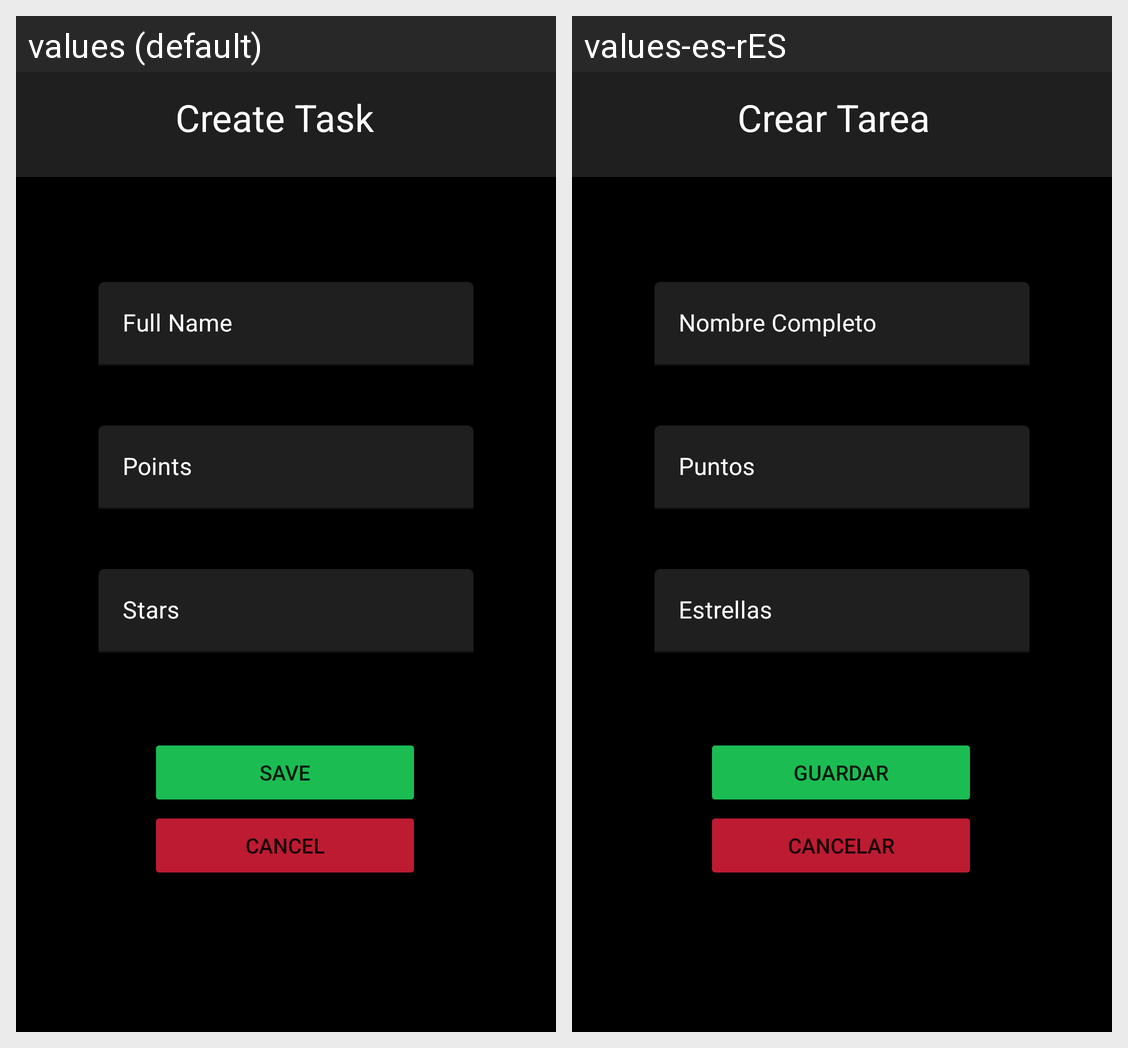

This grid shows one Android layout under two languages. Give, for every string resource on the screen, its name, the default text and each shown locale's text.
Android screen res/layout/activity_add_task.xml rendered under 2 locales, left to right: values (default), values-es-rES. Device: Nexus 5 (rendered at 1080×1920; each locale shown at half size, 540×960, under a caption strip naming it); theme Theme.Task4Home.
Strings drawn on this screen, with the default value and each locale's value (text and hints the layout hard-codes, and strings that could not be matched under every locale, appear in the picture but are not listed):

create_Task
  values: Create Task
  values-es-rES: Crear Tarea

name_text
  values: Full Name
  values-es-rES: Nombre Completo

points_text
  values: Points
  values-es-rES: Puntos

stars_Text
  values: Stars
  values-es-rES: Estrellas

guardar_Tarea
  values: Save
  values-es-rES: Guardar

cancelar_tarea
  values: Cancel
  values-es-rES: Cancelar
